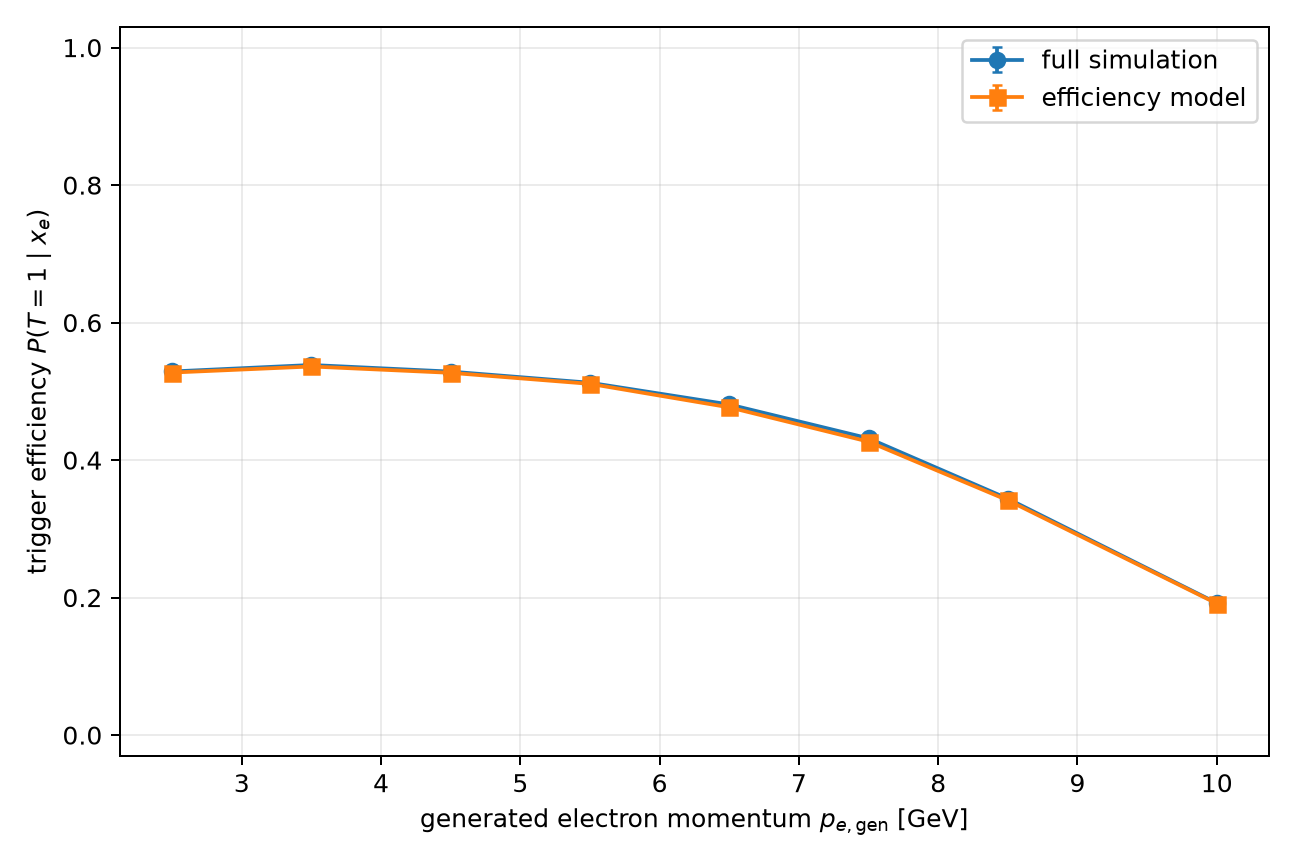

The data file committed next to this chart (first rows):
variable, bin_index, low, high, upper_edge_inclusive, n, observed_efficiency, fm_mean_probability, signed_difference_fm_minus_data, absolute_difference, observed_standard_error, fm_mean_standard_error
gen_p, 2, 2.0, 3.0, False, 110932, 0.5289, 0.5273, -0.001571, 0.001571, 0.001499, 0.001227
gen_p, 3, 3.0, 4.0, False, 97129, 0.5384, 0.5362, -0.002188, 0.002188, 0.0016, 0.001333
gen_p, 4, 4.0, 5.0, False, 83190, 0.5287, 0.5269, -0.001783, 0.001783, 0.001731, 0.001465
gen_p, 5, 5.0, 6.0, False, 68914, 0.5125, 0.5109, -0.001597, 0.001597, 0.001904, 0.001635
gen_p, 6, 6.0, 7.0, False, 55289, 0.4809, 0.4767, -0.004185, 0.004185, 0.002125, 0.001847
gen_p, 7, 7.0, 8.0, False, 41945, 0.4316, 0.4268, -0.004815, 0.004815, 0.002418, 0.002121
gen_p, 8, 8.0, 9.0, False, 27547, 0.3438, 0.3415, -0.002352, 0.002352, 0.002862, 0.002519
gen_p, 9, 9.0, 11.0, True, 15492, 0.192, 0.1914, -0.0006813, 0.0006813, 0.003165, 0.002722
